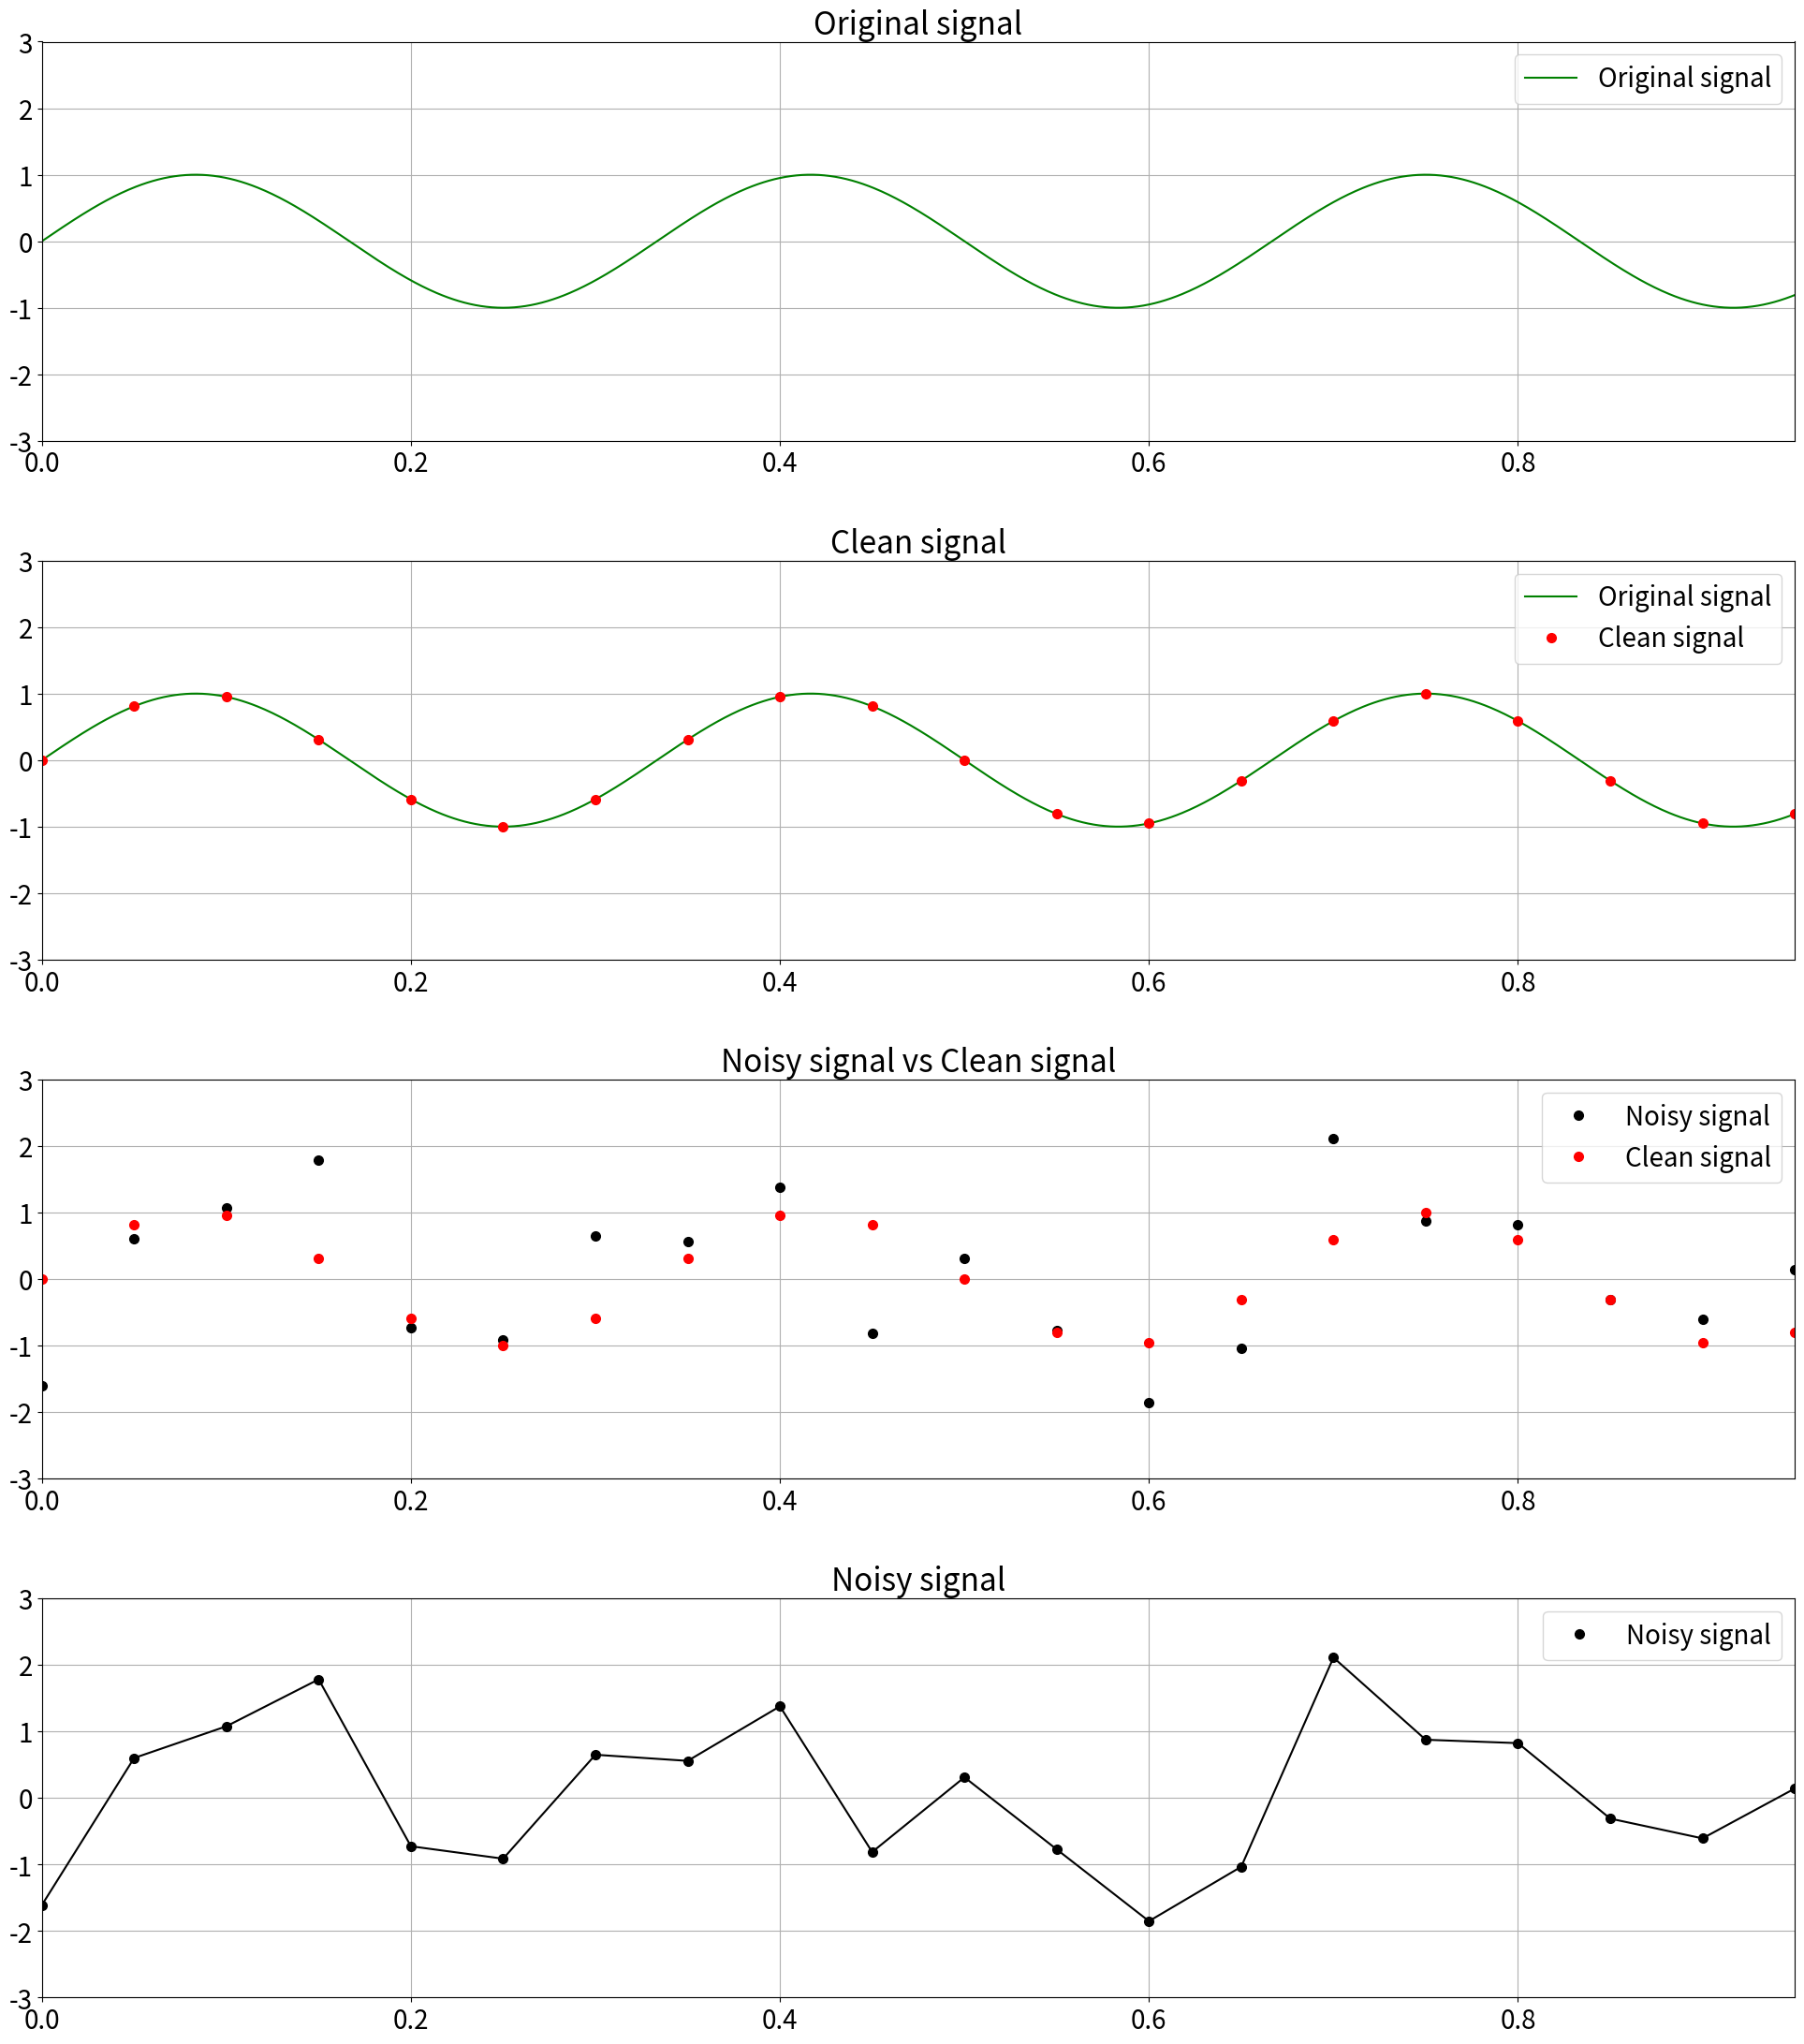
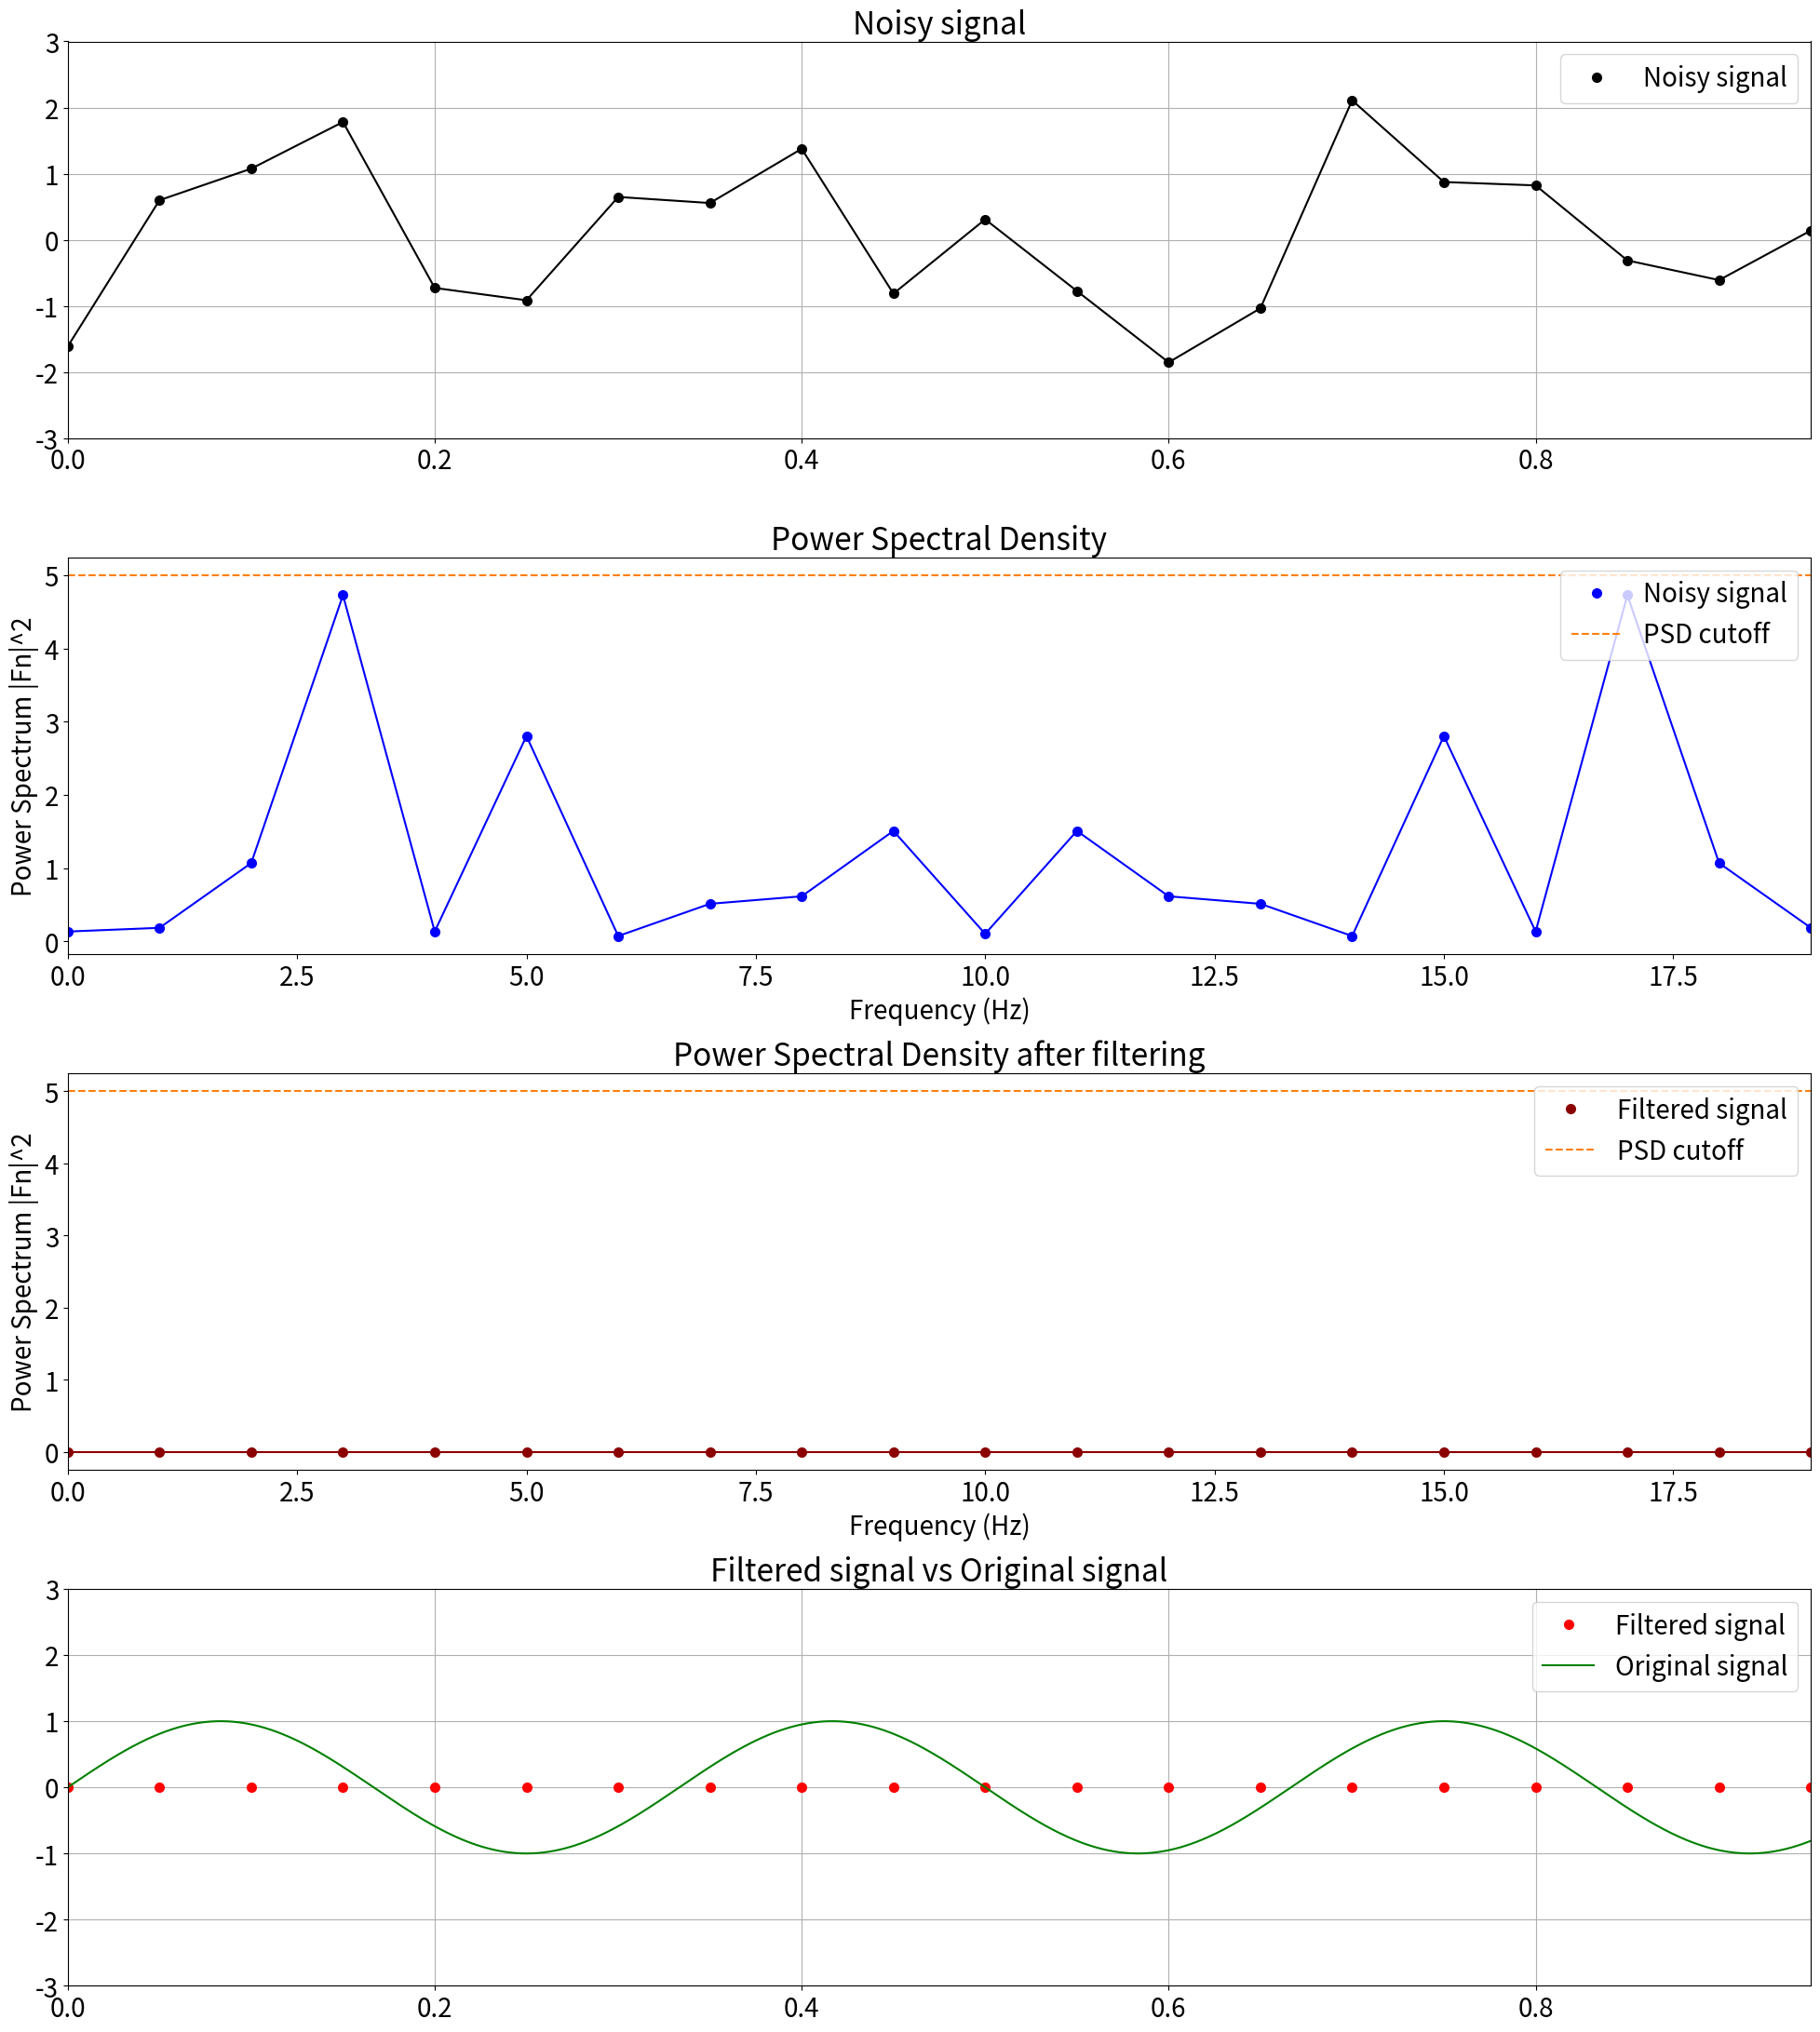

Python code for these plots, in order:
# %%
# Imports and settings
import numpy as np
import matplotlib.pyplot as plt
import os

params = {
    'sample_size': 20,
    'sine_frequency': 3,
    'psd_cutoff': 5,
}

plt.rcParams['figure.figsize'] = (20, 10)
plt.rcParams['font.size'] = 20
plt.rcParams['lines.markersize'] = 7
plt.rcParams['legend.loc'] = 'upper right'

experiment_name = f'{params["sample_size"]}_samples_at_{params["sine_frequency"]}Hz'
# Make dir with experiment name
os.makedirs(f'experiments/{experiment_name}', exist_ok=True)

# %%
# Signal generation
print(f'Generating signal with frequency 120 Hz and using {params["sample_size"]} samples')

# Underlying Original signal
t_original = np.arange(0, 1, 1/1000)
f_original = np.sin(params['sine_frequency'] * 2 * np.pi * t_original)  # np.sin(2 * np.pi * 120 * t)  # Sum of 2 frequencies

# Sample Signal
dt = 1/params['sample_size']
t_experiment = np.arange(0, 1, dt)
f_sample = np.sin(params['sine_frequency'] * 2 * np.pi * t_experiment)
f_clean = f_sample.copy()
f_sample = f_sample + np.random.randn(len(f_sample))  # Add some noise

fig, axs = plt.subplots(4, 1, figsize=(20, 22))
fig.tight_layout()
plt.subplots_adjust(hspace=0.3)
# set xlim & ylim for all plots
for ax in axs.flatten():
    ax.set_ylim(-3, 3)
    ax.set_xlim(t_experiment[0], t_experiment[-1])

plt.sca(axs[0])
plt.plot(t_original, f_original, color='g', label='Original signal')
plt.grid()
plt.title('Original signal')
plt.legend()

plt.sca(axs[1])
plt.plot(t_original, f_original, color='g', label='Original signal')
plt.plot(t_experiment, f_clean, 'o', color='r', label='Clean signal')
plt.grid()
plt.title('Clean signal')
plt.legend()

plt.sca(axs[2])
plt.plot(t_experiment, f_sample, 'o', color='k', label='Noisy signal')
plt.plot(t_experiment, f_clean, 'o', color='r', label='Clean signal')
plt.grid()
plt.title('Noisy signal vs Clean signal')
plt.legend()

plt.sca(axs[3])
plt.plot(t_experiment, f_sample, color='k')
plt.plot(t_experiment, f_sample, 'o', color='k', label='Noisy signal')
plt.grid()
plt.title('Noisy signal')
plt.legend()

plt.legend()
plt.savefig(f'experiments/{experiment_name}/1_noisy_signal_generation.pdf')

# %%
# Compute Fourier Coefficients of the f_sample signal
# Fourier Coefficients have magnitude and phase
Fn = np.fft.fft(f_sample, params['sample_size'])

# %%
# Use PSD to filter out noise

# Compute Power Spectral Denisty
p_s_d = Fn * np.conj(Fn) / params['sample_size']

# Find all frequencies with large power
indices = p_s_d > params['psd_cutoff']

# Zero out smaller Fourier coefficients and their corresponding frequencies
Fn = Fn * indices
PSDClean = p_s_d * indices

# Apply Inverse FFT
ffilt = np.fft.ifft(Fn)

freq = np.arange(params['sample_size'])

# %%
# Plotting denoising results
fig, axs = plt.subplots(4, 1, figsize=(20, 22))
fig.tight_layout()
plt.subplots_adjust(hspace=0.3)

plt.sca(axs[0])
plt.plot(t_experiment, f_sample, color='k')
plt.plot(t_experiment, f_sample, 'o', color='k', label='Noisy signal')
plt.xlim(t_experiment[0], t_experiment[-1])
plt.ylim(-3, 3)
plt.title('Noisy signal')
plt.grid()
plt.legend()

plt.sca(axs[1])
plt.plot(freq, p_s_d[freq], 'o', color='b', linewidth=2, label='Noisy signal')
plt.plot(freq, p_s_d[freq], color='b')
plt.plot([freq[0], freq[-1]], [params['psd_cutoff'], params['psd_cutoff']], '--', color='tab:orange', label='PSD cutoff')
plt.xlim(freq[0], freq[-1])
plt.title('Power Spectral Density')
plt.xlabel('Frequency (Hz)')
plt.ylabel('Power Spectrum |Fn|^2')
plt.legend()

plt.sca(axs[2])
plt.plot(freq, PSDClean[freq], color='darkred')
plt.plot(freq, PSDClean[freq], 'o', color='darkred', linewidth=2, label='Filtered signal')
plt.plot([freq[0], freq[-1]], [params['psd_cutoff'], params['psd_cutoff']], '--', color='tab:orange', label='PSD cutoff')
plt.xlim(freq[0], freq[-1])
plt.title('Power Spectral Density after filtering')
plt.xlabel('Frequency (Hz)')
plt.ylabel('Power Spectrum |Fn|^2')
plt.legend()

plt.sca(axs[3])
plt.plot(t_experiment, ffilt, 'o', color='r', linewidth=2, label='Filtered signal')
plt.plot(t_original, f_original, color='g', label='Original signal')
plt.xlim(t_experiment[0], t_experiment[-1])
plt.ylim(-3, 3)
plt.title('Filtered signal vs Original signal')
plt.grid()
plt.legend()

plt.savefig(f'experiments/{experiment_name}/2_denoising_results.pdf')
